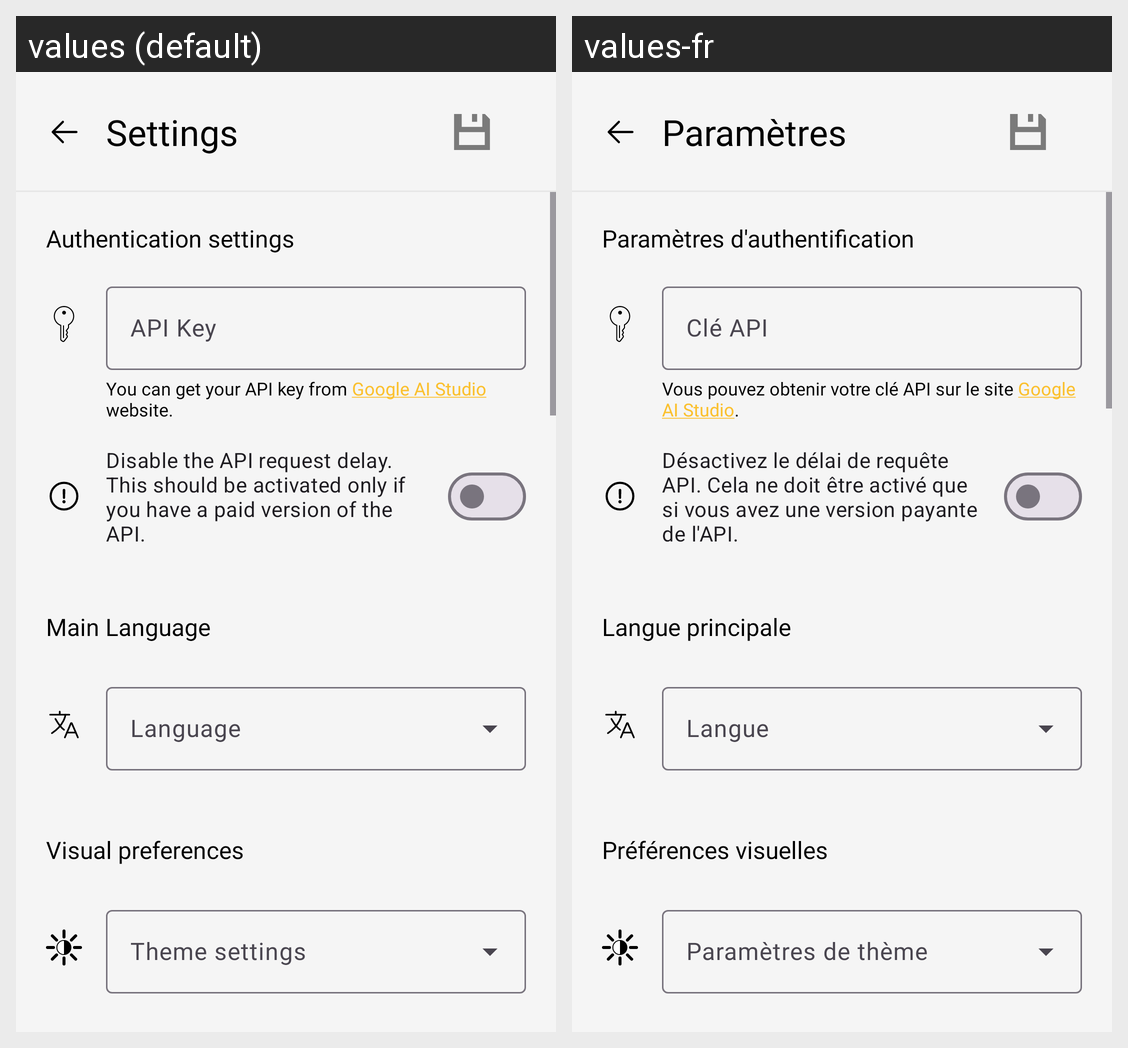

Locale-by-locale string values for the Android screen shown in this grid:
Android screen res/layout/activity_settings.xml rendered under 2 locales, left to right: values (default), values-fr. Device: Nexus 5 (rendered at 1080×1920; each locale shown at half size, 540×960, under a caption strip naming it); theme Theme.RAGApplication.
Strings drawn on this screen, with the default value and each locale's value (text and hints the layout hard-codes, and strings that could not be matched under every locale, appear in the picture but are not listed):

settings
  values: Settings
  values-fr: Paramètres

authentication_section
  values: Authentication settings
  values-fr: Paramètres d'authentification

api_key
  values: API Key
  values-fr: Clé API

api_key_helper_text
  values: You can get your API key from Google AI Studio website.
  values-fr: Vous pouvez obtenir votre clé API sur le site Google AI Studio.

api_key_toggle_delay_off
  values: Disable the API request delay. This should be activated only if you have a paid version of the API.
  values-fr: Désactivez le délai de requête API. Cela ne doit être activé que si vous avez une version payante de l'API.

languages_section
  values: Main Language
  values-fr: Langue principale

visual_preferences_section
  values: Visual preferences
  values-fr: Préférences visuelles
